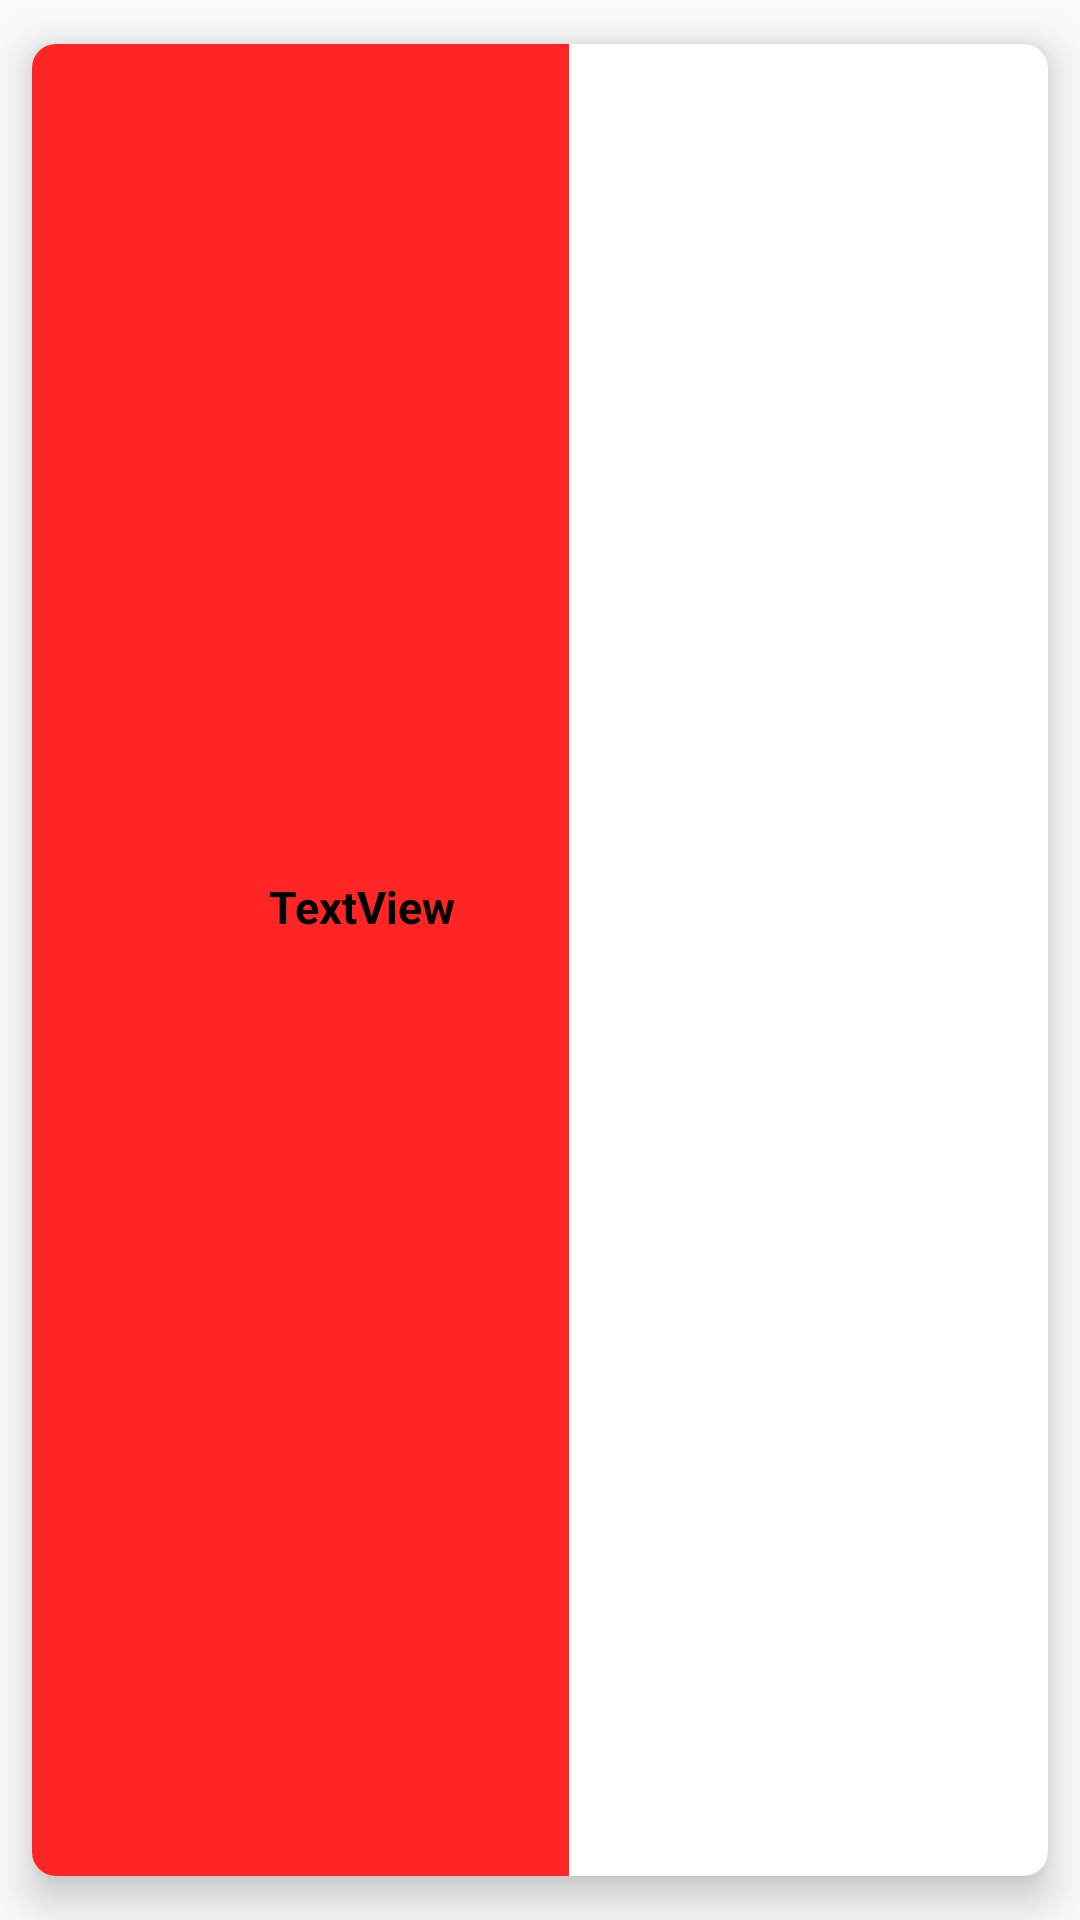

The Android layout XML behind this screen, and the referenced resources:
<!-- AndroidManifest.xml: application theme Theme.TasarimCalismasi -->
<!-- res/layout/yemek_view.xml -->
<?xml version="1.0" encoding="utf-8"?>
<androidx.cardview.widget.CardView xmlns:android="http://schemas.android.com/apk/res/android"
    xmlns:app="http://schemas.android.com/apk/res-auto"
    xmlns:tools="http://schemas.android.com/tools"
    android:id="@+id/cradView"
    android:layout_width="200dp"
    android:layout_height="150dp"
    app:cardCornerRadius="8dp"
    app:cardElevation="8dp"
    app:cardUseCompatPadding="true"
    >

    <LinearLayout
        android:layout_width="179dp"
        android:layout_height="match_parent"
        android:orientation="horizontal"
        android:background="#DAFF0000">

        <ImageView
            android:id="@+id/imageView3"
            android:layout_width="77dp"
            android:layout_height="match_parent"
            android:layout_marginStart="2dp"
            android:src="@drawable/ic_android_black_24dp" />

        <TextView
            android:id="@+id/textView3"
            android:layout_width="100dp"
            android:layout_height="56dp"
            android:layout_gravity="center"
            android:text="TextView"
            android:textSize="15sp"
            android:textStyle="bold"
            android:textColor="@color/black"/>
    </LinearLayout>

</androidx.cardview.widget.CardView>
<!-- resources referenced by this layout -->
<resources>
  <color name="black">#FF000000</color>
  <style name="Theme.TasarimCalismasi" parent="Base.Theme.TasarimCalismasi" />
  <style name="Base.Theme.TasarimCalismasi" parent="Theme.AppCompat.DayNight.NoActionBar">
          
          
      </style>
</resources>
